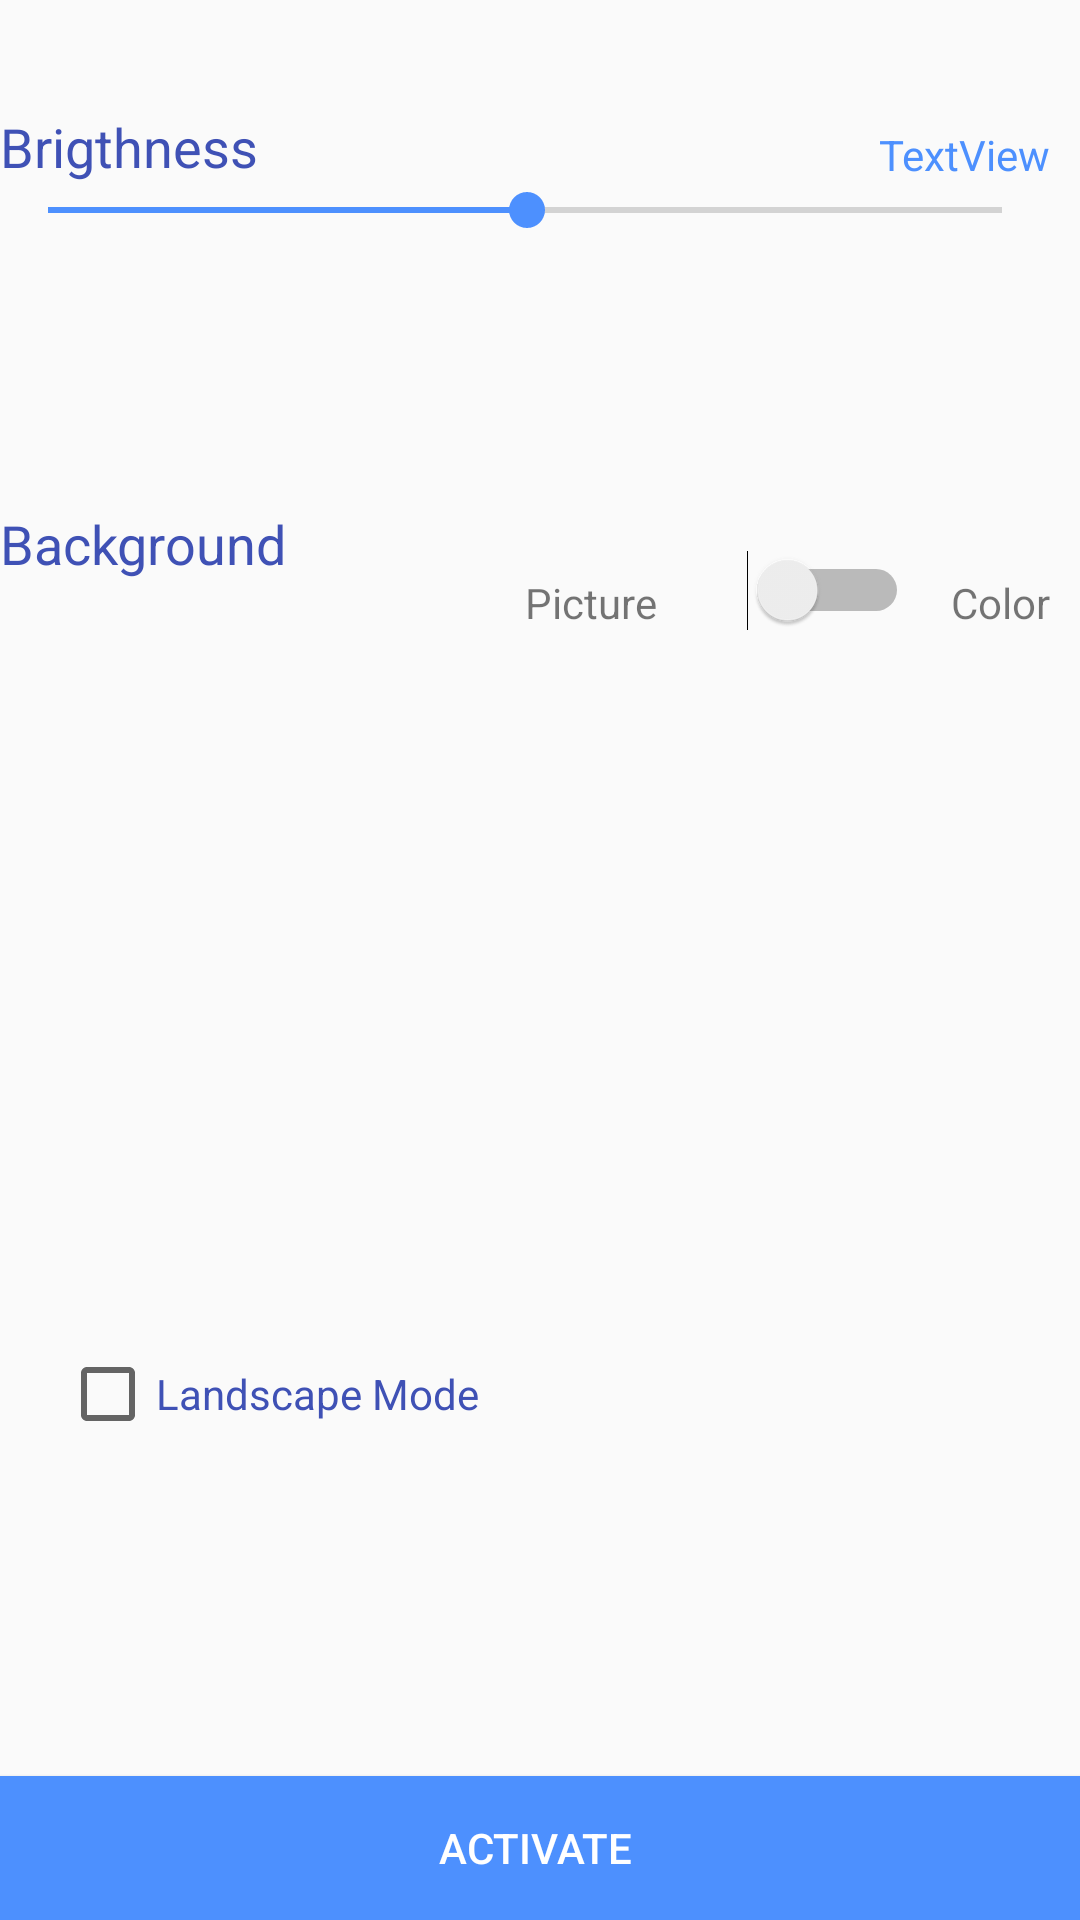

This screen was rendered from an Android layout file. Write that file and the resources it references.
<!-- AndroidManifest.xml: application theme AppTheme -->
<!-- res/layout/fragment_4.xml -->
<?xml version="1.0" encoding="utf-8"?>
<LinearLayout xmlns:android="http://schemas.android.com/apk/res/android"
    xmlns:app="http://schemas.android.com/apk/res-auto"
    android:orientation="vertical" android:layout_width="match_parent"
    android:layout_height="match_parent"
    android:weightSum="1">

    <RelativeLayout android:layout_width="wrap_content"
    android:layout_height="wrap_content"
    android:layout_weight="0.2">

        <SeekBar
            android:layout_width="wrap_content"
            android:layout_height="wrap_content"
            android:id="@+id/seekBar2"
            android:layout_below="@+id/textView4"
            android:layout_alignParentRight="true"
            android:layout_alignParentEnd="true"
            android:max="255"
            android:progress="128"
            android:layout_marginRight="10dp"
            android:layout_toRightOf="@+id/imageView3"
            android:layout_toEndOf="@+id/imageView3" />

        <TextView
            android:text="Brigthness"
            android:layout_width="wrap_content"
            android:layout_height="wrap_content"
            android:id="@+id/textView4"
            android:textSize="18sp"
            android:textColor="@color/colorPrimary"
            android:layout_centerVertical="true"
            android:layout_toRightOf="@+id/imageView3"
            android:layout_toEndOf="@+id/imageView3" />
        <TextView
            android:text="TextView"
            android:layout_width="wrap_content"
            android:layout_height="wrap_content"
            android:id="@+id/textViewPercentage"
            android:textColor="@color/pressed_color"
            android:layout_above="@+id/seekBar2"
            android:layout_alignRight="@+id/seekBar2"
            android:layout_alignEnd="@+id/seekBar2" />

        <ImageView
            android:layout_width="wrap_content"
            android:layout_height="wrap_content"
            app:srcCompat="@drawable/brightness2"
            android:id="@+id/imageView3"
            android:layout_centerVertical="true"
            android:layout_alignParentLeft="true"
            android:layout_alignParentStart="true" />
    </RelativeLayout>

    <LinearLayout
        android:layout_width="match_parent"
        android:layout_height="wrap_content"
        android:layout_weight="0.2">
    </LinearLayout>

    <LinearLayout
        android:layout_width="match_parent"
        android:layout_height="wrap_content"
        android:orientation="horizontal"
        android:layout_weight="0.2">

        <ImageView
            android:layout_width="wrap_content"
            android:layout_height="wrap_content"
            app:srcCompat="@drawable/background"
            android:id="@+id/imageView4"
            android:layout_above="@+id/pager" />

        <TextView
            android:text="Background"
            android:layout_width="wrap_content"
            android:layout_height="wrap_content"
            android:layout_marginTop="16dp"
            android:id="@+id/textView6"
            android:textSize="18sp"
            android:textColor="@color/colorPrimary" />

        <RelativeLayout
            android:layout_width="wrap_content"
            android:layout_height="match_parent"
            android:orientation="horizontal">

            <TextView
                android:text="Color"
                android:layout_width="wrap_content"
                android:layout_height="wrap_content"
                android:id="@+id/textView12"

                android:layout_centerVertical="true"
                android:layout_alignParentRight="true"
                android:layout_alignParentEnd="true"
                android:layout_marginRight="10dp" />

            <Switch
                android:layout_width="wrap_content"
                android:layout_height="wrap_content"
                android:id="@+id/switchPC"
                android:textOn="C"
                android:textOff="P"
                android:layout_alignBottom="@+id/textView12"
                android:layout_toLeftOf="@+id/textView12"
                android:layout_toStartOf="@+id/textView12"
                android:layout_marginRight="14dp"
                android:layout_marginEnd="14dp" />

            <TextView
                android:text="Picture"
                android:layout_width="wrap_content"
                android:layout_height="wrap_content"
                android:id="@+id/textView10"
                android:layout_centerVertical="true"
                android:layout_toLeftOf="@+id/switchPC"
                android:layout_toStartOf="@+id/switchPC"
                android:layout_marginRight="30dp"
                android:layout_marginEnd="30dp" />
        </RelativeLayout>

    </LinearLayout>

    <RelativeLayout
        android:layout_width="match_parent"
        android:layout_height="wrap_content"
        android:layout_weight="0.4">

        <android.support.v4.view.ViewPager
            android:id="@+id/pager"
            android:layout_width="match_parent"
            android:layout_height="200dp"

            android:layout_alignParentTop="true"
            android:layout_alignParentLeft="true"
            android:layout_alignParentStart="true"
            android:layout_marginLeft="20dp">
        </android.support.v4.view.ViewPager>

        <ImageView
            android:layout_width="match_parent"
            android:layout_height="200dp"
            android:visibility="invisible"
            android:layout_alignParentTop="true"
            android:layout_alignParentLeft="true"
            android:layout_alignParentStart="true"
            android:layout_marginLeft="20dp"
            android:background="@android:color/black"
            android:id="@+id/imageViewColorBack" />

        <CheckBox
            android:text="Landscape Mode"
            android:layout_width="wrap_content"
            android:layout_height="wrap_content"
            android:id="@+id/checkBox"
            android:textColor="@color/colorPrimary"
            android:layout_below="@+id/pager"
            android:layout_alignParentLeft="true"
            android:layout_alignParentStart="true"
            android:layout_marginLeft="20dp" />

    </RelativeLayout>

    <Button
        android:text="Activate "
        android:layout_width="match_parent"
        android:layout_height="wrap_content"
        android:id="@+id/btnSleepClock"
        android:layout_alignParentBottom="true"
        android:layout_alignParentLeft="true"
        android:layout_alignParentStart="true"
        android:background="@color/pressed_color"
        android:textColor="@color/colorWhite" />

</LinearLayout>
<!-- resources referenced by this layout -->
<resources>
  <color name="colorPrimary">#3f51b5</color>
  <color name="colorWhite">#ffffff</color>
  <color name="pressed_color">#4d90fe</color>
  <style name="AppTheme" parent="Theme.AppCompat.Light.DarkActionBar">
          
          <item name="colorPrimary">@color/colorPrimary</item>
          <item name="colorPrimaryDark">@color/colorPrimaryDark</item>
          <item name="colorAccent">@color/colorAccent</item>
      </style>
  <color name="colorPrimaryDark">#303f9f</color>
  <color name="colorAccent">#4d90fe</color>
</resources>
